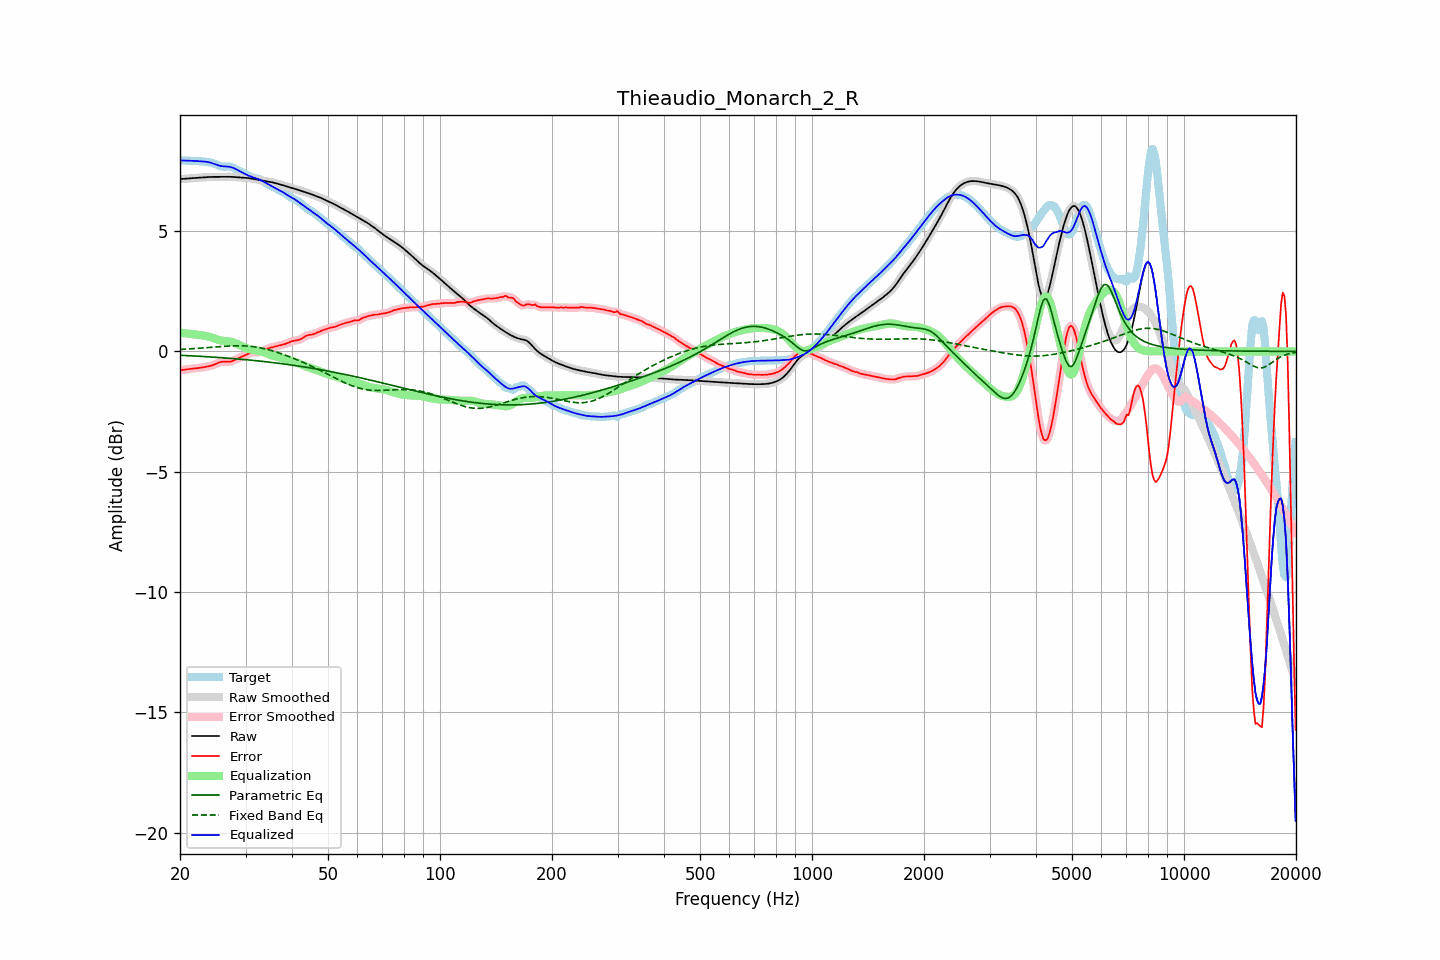

Values plotted in this chart, from the file beside it:
frequency, raw, error, smoothed, error_smoothed, equalization, parametric_eq, fixed_band_eq, equalized_raw, equalized_smoothed, target
20.00, 7.16, -0.77, 7.16, -0.77, 0.78, -0.16, 0.08, 7.94, 7.94, 7.93
20.20, 7.16, -0.77, 7.16, -0.77, 0.77, -0.16, 0.09, 7.93, 7.93, 7.93
20.40, 7.17, -0.77, 7.17, -0.76, 0.76, -0.17, 0.09, 7.93, 7.93, 7.93
20.61, 7.17, -0.76, 7.17, -0.76, 0.76, -0.17, 0.09, 7.93, 7.93, 7.93
20.81, 7.18, -0.75, 7.18, -0.75, 0.75, -0.17, 0.10, 7.93, 7.93, 7.93
21.02, 7.19, -0.74, 7.18, -0.74, 0.74, -0.18, 0.10, 7.93, 7.93, 7.92
21.23, 7.19, -0.73, 7.19, -0.73, 0.73, -0.18, 0.11, 7.92, 7.92, 7.92
21.44, 7.20, -0.72, 7.20, -0.72, 0.73, -0.18, 0.11, 7.92, 7.92, 7.92
21.66, 7.20, -0.72, 7.20, -0.72, 0.72, -0.19, 0.11, 7.92, 7.92, 7.92
21.87, 7.21, -0.71, 7.21, -0.71, 0.71, -0.19, 0.12, 7.92, 7.92, 7.92
22.09, 7.21, -0.70, 7.21, -0.70, 0.70, -0.19, 0.12, 7.91, 7.91, 7.91
22.31, 7.22, -0.69, 7.22, -0.69, 0.69, -0.20, 0.13, 7.91, 7.91, 7.91
22.54, 7.22, -0.68, 7.22, -0.68, 0.68, -0.20, 0.13, 7.90, 7.90, 7.90
22.76, 7.22, -0.67, 7.22, -0.67, 0.67, -0.21, 0.14, 7.90, 7.90, 7.90
22.99, 7.23, -0.66, 7.23, -0.66, 0.66, -0.21, 0.14, 7.89, 7.89, 7.89
23.22, 7.23, -0.65, 7.23, -0.65, 0.65, -0.21, 0.15, 7.89, 7.89, 7.89
23.45, 7.24, -0.64, 7.24, -0.64, 0.64, -0.22, 0.15, 7.88, 7.88, 7.88
23.69, 7.24, -0.63, 7.24, -0.63, 0.63, -0.22, 0.16, 7.87, 7.87, 7.87
23.92, 7.25, -0.61, 7.25, -0.61, 0.61, -0.23, 0.16, 7.86, 7.86, 7.86
24.16, 7.25, -0.60, 7.25, -0.60, 0.59, -0.23, 0.17, 7.84, 7.84, 7.85
24.40, 7.25, -0.58, 7.25, -0.58, 0.57, -0.23, 0.17, 7.82, 7.82, 7.83
24.65, 7.25, -0.56, 7.25, -0.55, 0.55, -0.24, 0.18, 7.80, 7.80, 7.81
24.89, 7.25, -0.53, 7.25, -0.53, 0.52, -0.24, 0.18, 7.77, 7.77, 7.78
25.14, 7.25, -0.50, 7.25, -0.50, 0.50, -0.25, 0.19, 7.75, 7.75, 7.75
25.39, 7.25, -0.47, 7.25, -0.47, 0.48, -0.25, 0.20, 7.73, 7.73, 7.72
25.65, 7.25, -0.45, 7.25, -0.45, 0.46, -0.26, 0.20, 7.71, 7.71, 7.70
25.91, 7.25, -0.43, 7.25, -0.43, 0.45, -0.26, 0.21, 7.70, 7.70, 7.68
26.16, 7.25, -0.42, 7.25, -0.43, 0.44, -0.27, 0.21, 7.69, 7.69, 7.68
26.43, 7.25, -0.42, 7.25, -0.43, 0.43, -0.27, 0.21, 7.69, 7.68, 7.68
26.69, 7.26, -0.43, 7.26, -0.43, 0.43, -0.28, 0.22, 7.68, 7.68, 7.68
26.96, 7.26, -0.43, 7.26, -0.43, 0.42, -0.28, 0.22, 7.68, 7.68, 7.69
27.23, 7.26, -0.43, 7.26, -0.42, 0.41, -0.29, 0.23, 7.67, 7.67, 7.68
27.50, 7.25, -0.41, 7.25, -0.41, 0.40, -0.29, 0.23, 7.65, 7.65, 7.66
27.77, 7.25, -0.39, 7.25, -0.39, 0.38, -0.30, 0.23, 7.63, 7.63, 7.64
28.05, 7.24, -0.36, 7.24, -0.36, 0.36, -0.30, 0.23, 7.60, 7.60, 7.60
28.33, 7.24, -0.32, 7.24, -0.32, 0.33, -0.31, 0.23, 7.57, 7.57, 7.56
28.62, 7.23, -0.29, 7.23, -0.29, 0.30, -0.31, 0.24, 7.53, 7.53, 7.52
28.90, 7.23, -0.26, 7.23, -0.26, 0.27, -0.32, 0.24, 7.49, 7.49, 7.49
29.19, 7.22, -0.23, 7.22, -0.23, 0.23, -0.33, 0.23, 7.46, 7.46, 7.45
29.48, 7.22, -0.20, 7.22, -0.20, 0.20, -0.33, 0.23, 7.42, 7.42, 7.42
29.78, 7.22, -0.18, 7.22, -0.17, 0.17, -0.34, 0.23, 7.39, 7.39, 7.39
30.08, 7.21, -0.15, 7.21, -0.14, 0.14, -0.34, 0.23, 7.35, 7.35, 7.36
30.38, 7.21, -0.11, 7.21, -0.11, 0.12, -0.35, 0.22, 7.32, 7.32, 7.32
30.68, 7.20, -0.09, 7.20, -0.09, 0.09, -0.36, 0.22, 7.29, 7.29, 7.28
30.99, 7.19, -0.07, 7.19, -0.07, 0.08, -0.36, 0.21, 7.27, 7.27, 7.25
31.30, 7.18, -0.05, 7.18, -0.05, 0.06, -0.37, 0.20, 7.24, 7.24, 7.23
31.61, 7.17, -0.05, 7.17, -0.05, 0.05, -0.38, 0.19, 7.22, 7.22, 7.21
31.93, 7.15, -0.04, 7.15, -0.04, 0.05, -0.38, 0.18, 7.20, 7.20, 7.20
32.24, 7.14, -0.04, 7.14, -0.04, 0.04, -0.39, 0.17, 7.18, 7.18, 7.18
32.57, 7.13, -0.04, 7.13, -0.04, 0.02, -0.40, 0.16, 7.15, 7.15, 7.16
32.89, 7.11, -0.02, 7.11, -0.02, 0.01, -0.40, 0.15, 7.12, 7.12, 7.14
33.22, 7.10, -0.00, 7.10, -0.00, -0.01, -0.41, 0.13, 7.09, 7.09, 7.10
33.55, 7.09, 0.03, 7.09, 0.03, -0.03, -0.42, 0.12, 7.05, 7.05, 7.06
33.89, 7.08, 0.06, 7.08, 0.06, -0.06, -0.43, 0.10, 7.02, 7.02, 7.01
34.23, 7.06, 0.09, 7.06, 0.09, -0.09, -0.43, 0.09, 6.98, 6.98, 6.97
34.57, 7.05, 0.12, 7.05, 0.12, -0.11, -0.44, 0.07, 6.94, 6.94, 6.93
34.92, 7.04, 0.15, 7.04, 0.15, -0.14, -0.45, 0.05, 6.90, 6.90, 6.89
35.27, 7.03, 0.17, 7.03, 0.17, -0.16, -0.46, 0.03, 6.87, 6.87, 6.86
35.62, 7.01, 0.18, 7.01, 0.18, -0.18, -0.47, 0.01, 6.83, 6.83, 6.83
35.97, 7.00, 0.20, 7.00, 0.20, -0.20, -0.47, -0.01, 6.80, 6.80, 6.80
... 635 more rows
